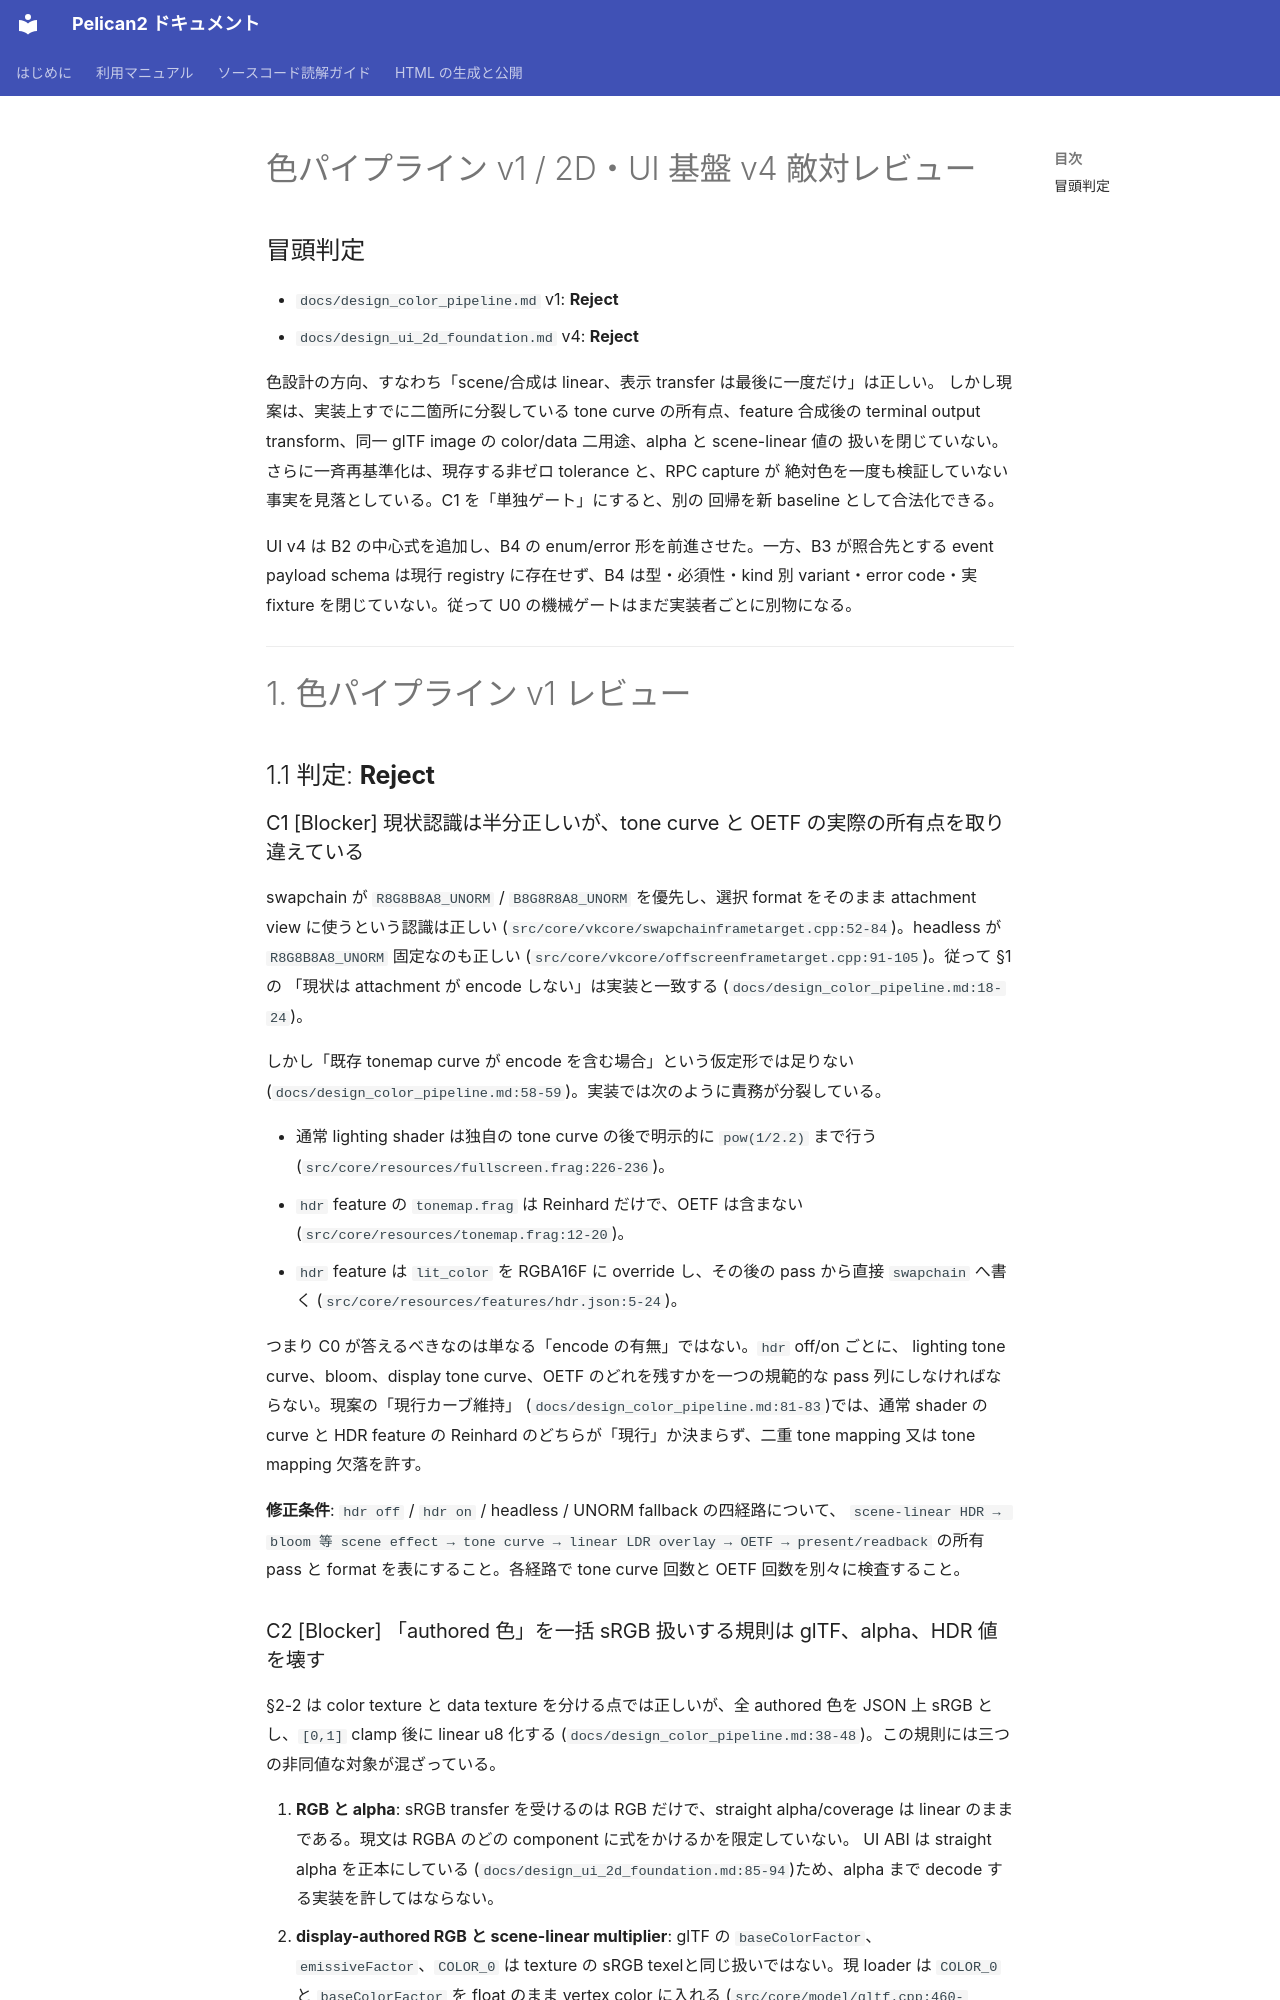

repository: pelican-games/peligraph · page: design_reviews/2026-07-11_color_ui_v4_review_codex.html · generator: mkdocs

# 色パイプライン v1 / 2D・UI 基盤 v4 敵対レビュー

## 冒頭判定

- `docs/design_color_pipeline.md` v1: **Reject**
- `docs/design_ui_2d_foundation.md` v4: **Reject**

色設計の方向、すなわち「scene/合成は linear、表示 transfer は最後に一度だけ」は正しい。
しかし現案は、実装上すでに二箇所に分裂している tone curve の所有点、feature 合成後の
terminal output transform、同一 glTF image の color/data 二用途、alpha と scene-linear 値の
扱いを閉じていない。さらに一斉再基準化は、現存する非ゼロ tolerance と、RPC capture が
絶対色を一度も検証していない事実を見落としている。C1 を「単独ゲート」にすると、別の
回帰を新 baseline として合法化できる。

UI v4 は B2 の中心式を追加し、B4 の enum/error 形を前進させた。一方、B3 が照合先とする
event payload schema は現行 registry に存在せず、B4 は型・必須性・kind 別 variant・error
code・実 fixture を閉じていない。従って U0 の機械ゲートはまだ実装者ごとに別物になる。

---

# 1. 色パイプライン v1 レビュー

## 1.1 判定: **Reject**

### C1 [Blocker] 現状認識は半分正しいが、tone curve と OETF の実際の所有点を取り違えている

swapchain が `R8G8B8A8_UNORM` / `B8G8R8A8_UNORM` を優先し、選択 format をそのまま
attachment view に使うという認識は正しい
(`src/core/vkcore/swapchainframetarget.cpp:52-84`)。headless が
`R8G8B8A8_UNORM` 固定なのも正しい
(`src/core/vkcore/offscreenframetarget.cpp:91-105`)。従って §1 の
「現状は attachment が encode しない」は実装と一致する
(`docs/design_color_pipeline.md:18-24`)。

しかし「既存 tonemap curve が encode を含む場合」という仮定形では足りない
(`docs/design_color_pipeline.md:58-59`)。実装では次のように責務が分裂している。

- 通常 lighting shader は独自の tone curve の後で明示的に `pow(1/2.2)` まで行う
  (`src/core/resources/fullscreen.frag:226-236`)。
- `hdr` feature の `tonemap.frag` は Reinhard だけで、OETF は含まない
  (`src/core/resources/tonemap.frag:12-20`)。
- `hdr` feature は `lit_color` を RGBA16F に override し、その後の pass から直接
  `swapchain` へ書く (`src/core/resources/features/hdr.json:5-24`)。

つまり C0 が答えるべきなのは単なる「encode の有無」ではない。`hdr` off/on ごとに、
lighting tone curve、bloom、display tone curve、OETF のどれを残すかを一つの規範的な
pass 列にしなければならない。現案の「現行カーブ維持」
(`docs/design_color_pipeline.md:81-83`)では、通常 shader の curve と HDR feature の
Reinhard のどちらが「現行」か決まらず、二重 tone mapping 又は tone mapping 欠落を許す。

**修正条件**: `hdr off` / `hdr on` / headless / UNORM fallback の四経路について、
`scene-linear HDR → bloom 等 scene effect → tone curve → linear LDR overlay → OETF → present/readback`
の所有 pass と format を表にすること。各経路で tone curve 回数と OETF 回数を別々に検査すること。
